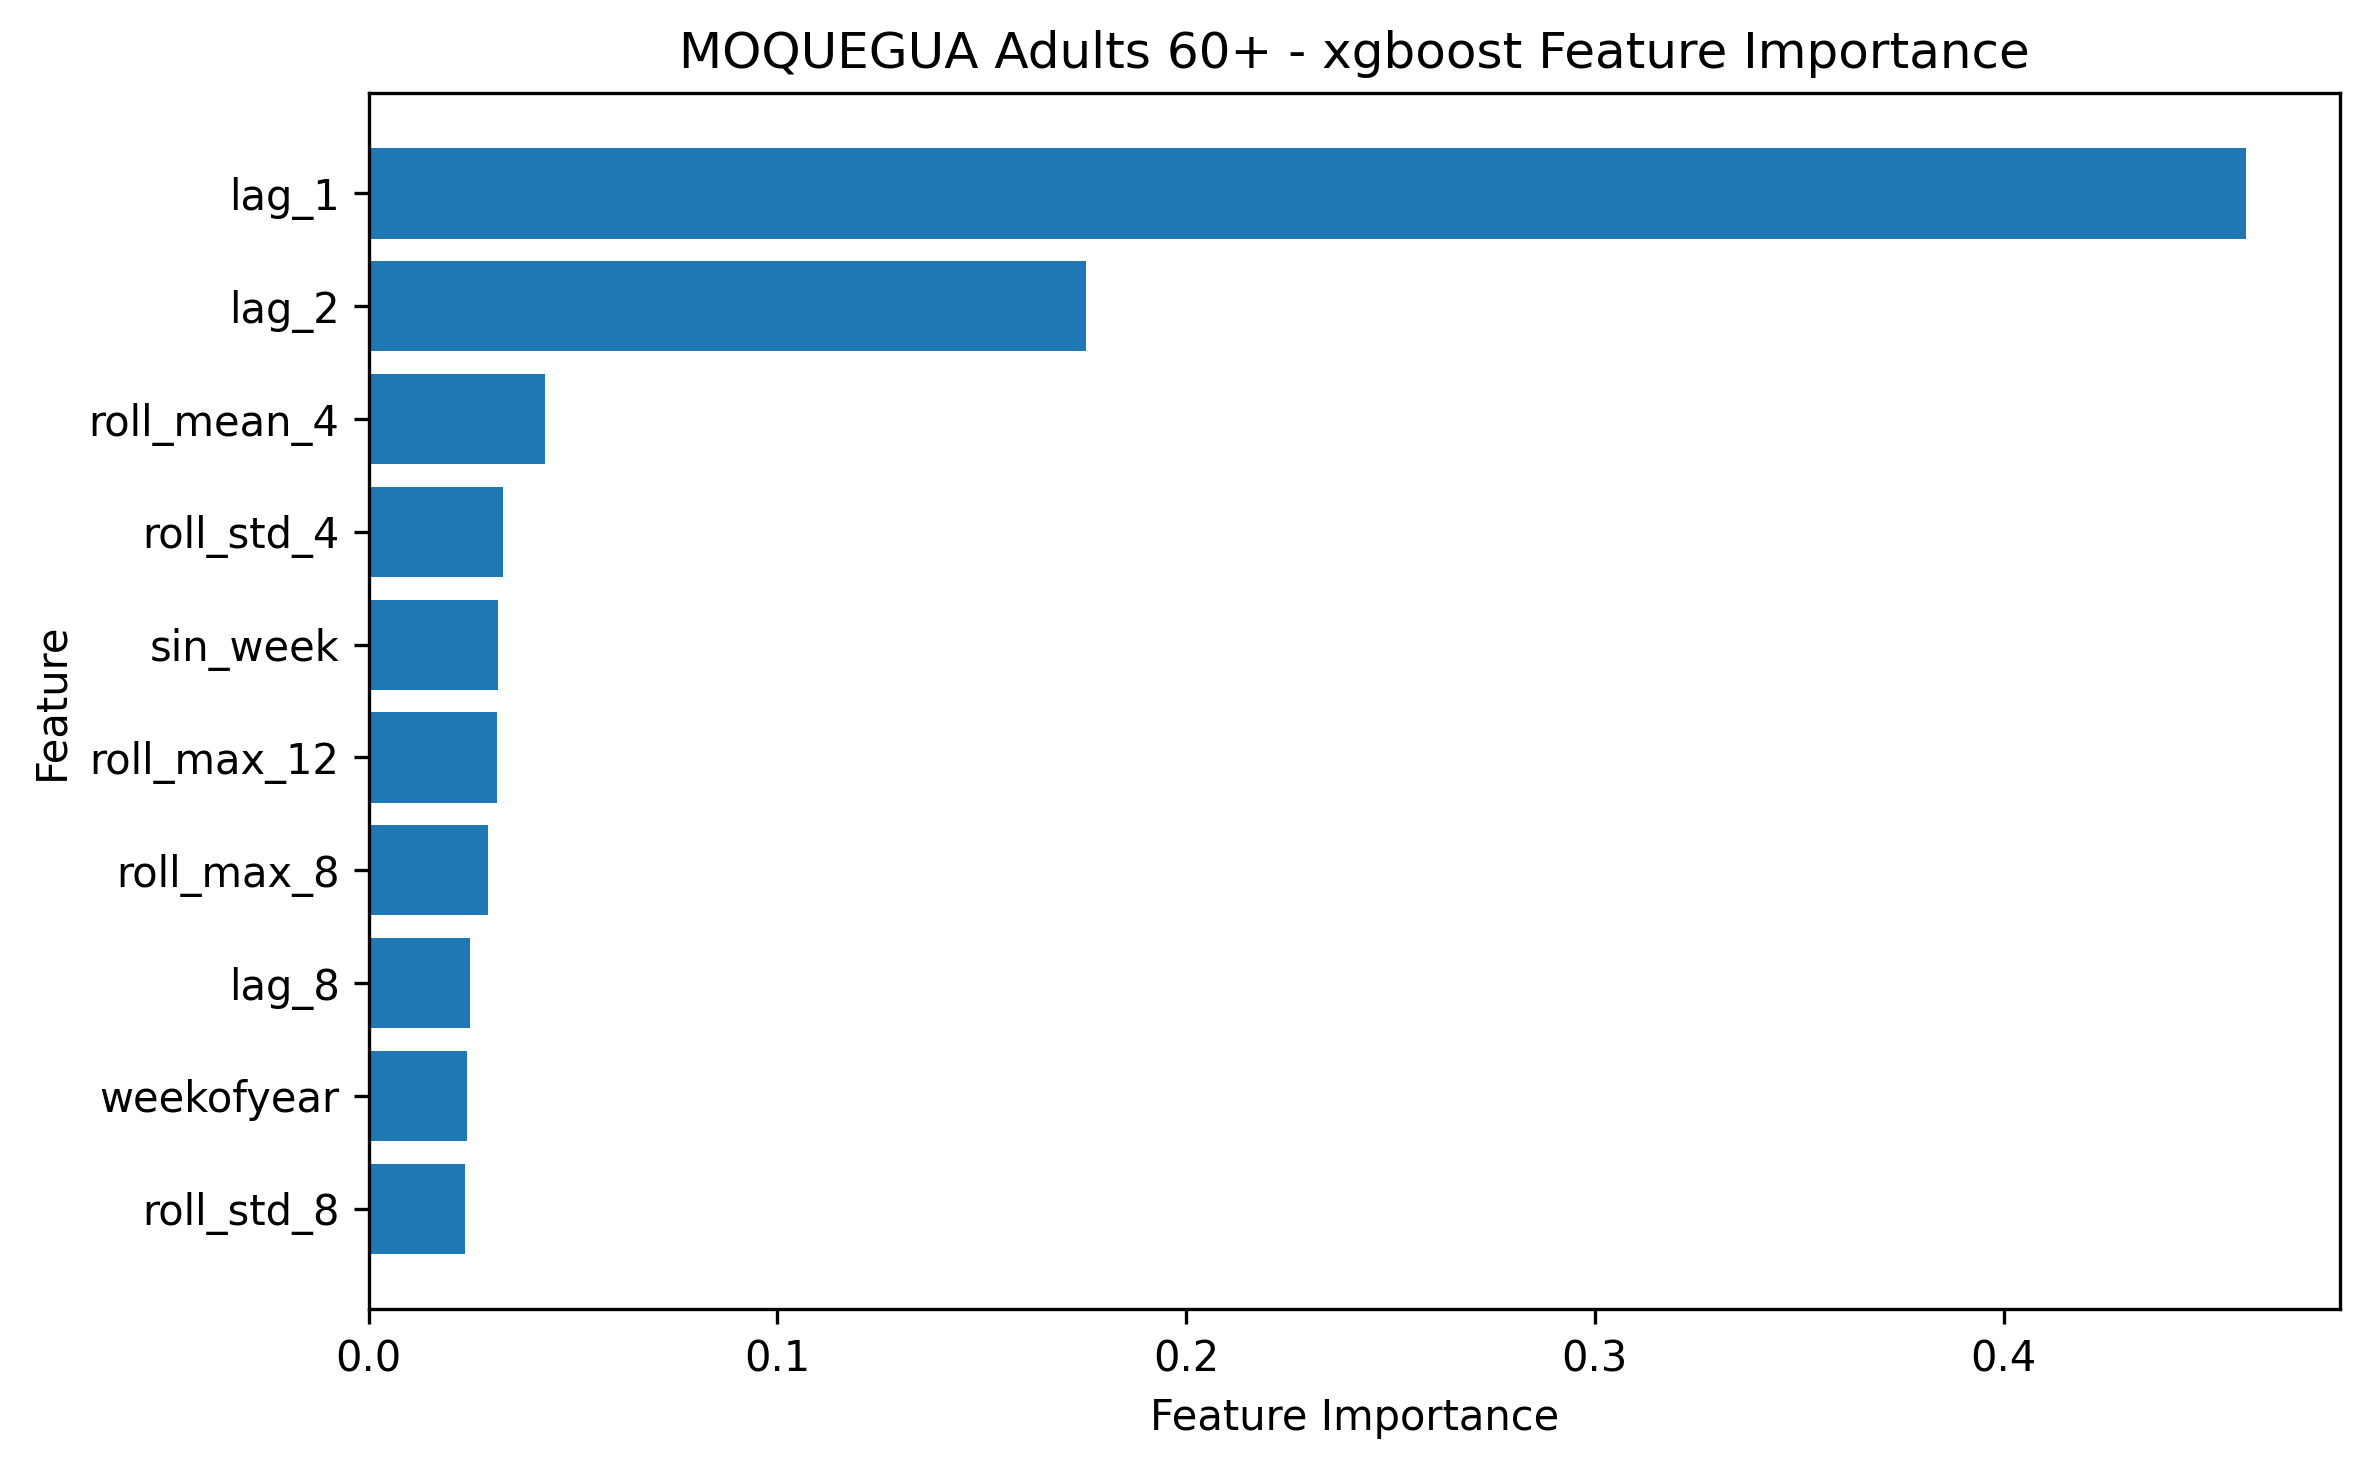

Data behind this chart, as committed beside it:
feature, importance
lag_1, 0.4593
lag_2, 0.1755
roll_mean_4, 0.04322
roll_std_4, 0.03292
sin_week, 0.03174
roll_max_12, 0.03128
roll_max_8, 0.02927
lag_8, 0.02489
weekofyear, 0.02398
roll_std_8, 0.02352
lag_4, 0.01968
cos_week, 0.01929
roll_mean_8, 0.01793
lag_26, 0.0171
lag_52, 0.01697
roll_mean_12, 0.01674
lag_12, 0.01665
